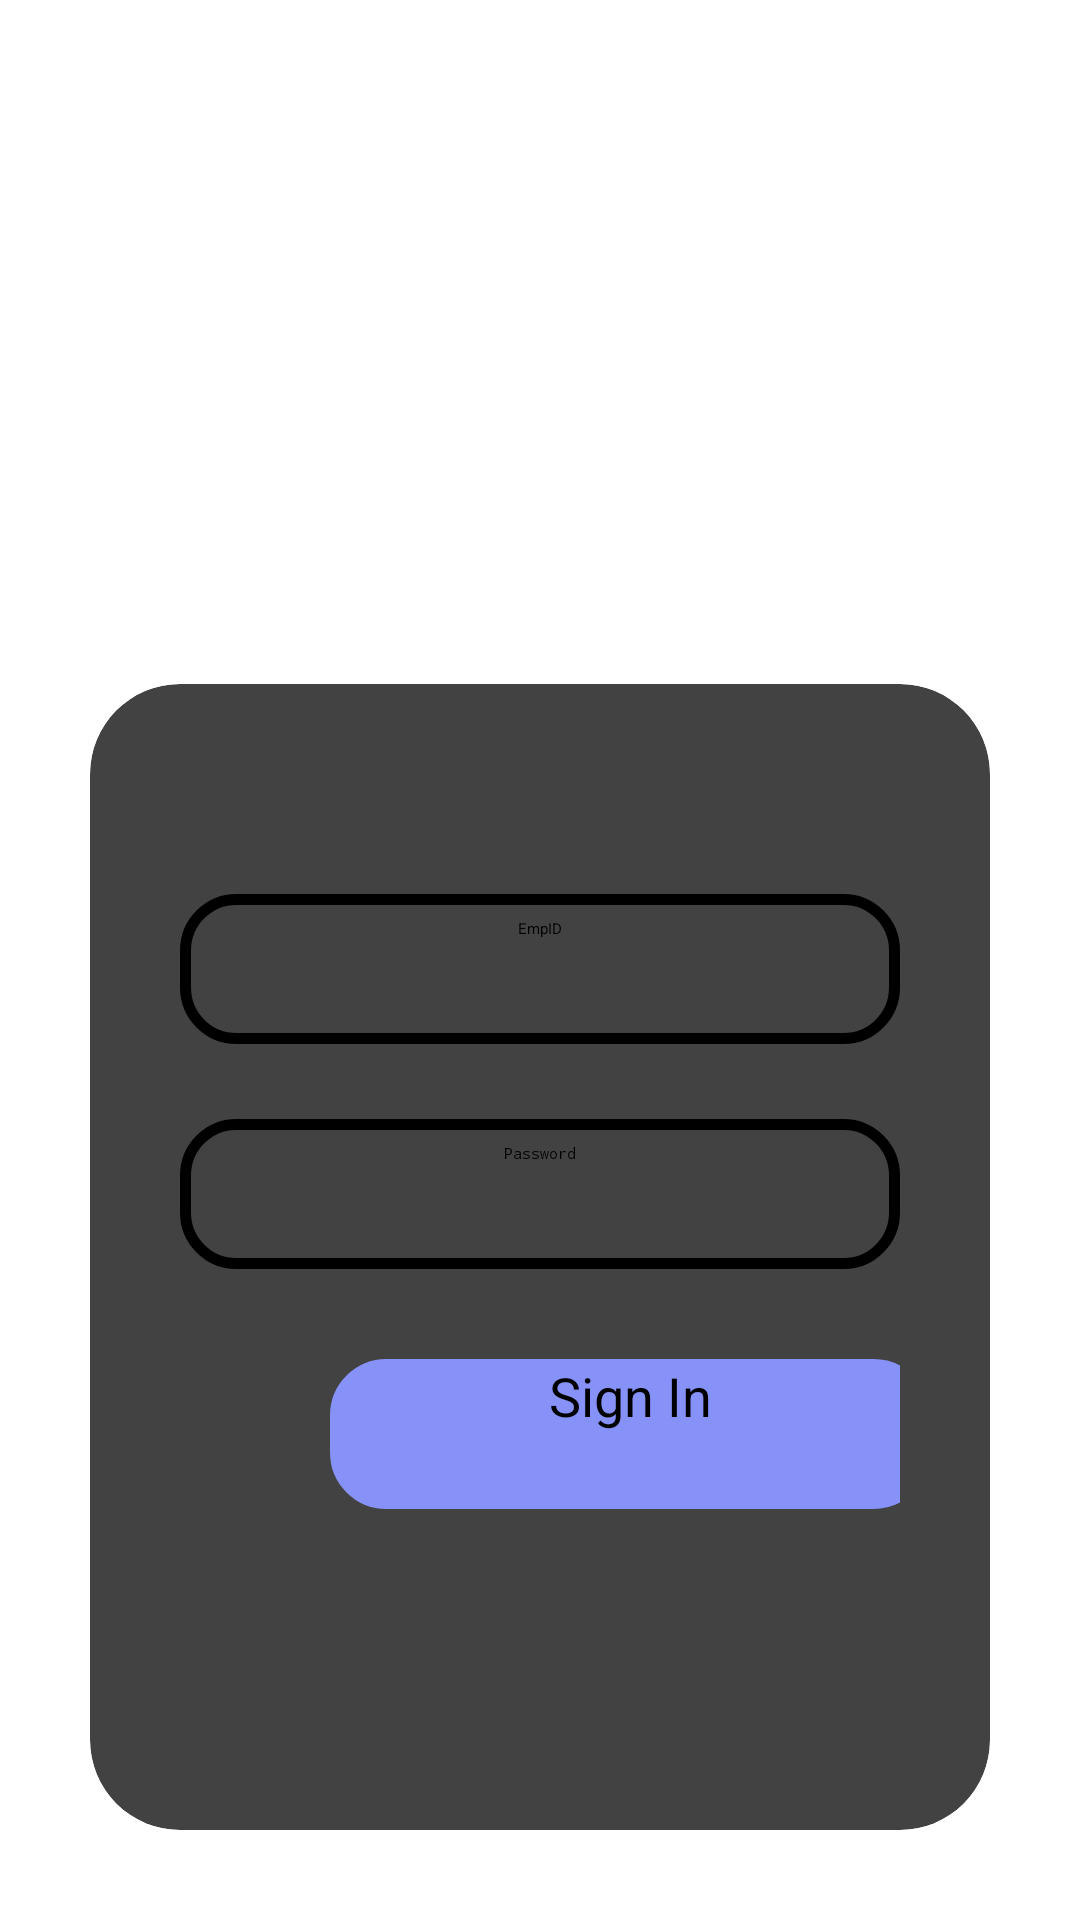

Reconstruct the res/layout file that produces this screen, plus the resources it refers to.
<!-- AndroidManifest.xml: application theme Theme.CovalsysTraining -->
<!-- res/layout/login_activity.xml -->
<?xml version="1.0" encoding="utf-8"?>
<LinearLayout
    xmlns:android="http://schemas.android.com/apk/res/android"
    xmlns:app="http://schemas.android.com/apk/res-auto"
    xmlns:tools="http://schemas.android.com/tools"
    xmlns:card_view="http://schemas.android.com/apk/res-auto"
    android:layout_width="match_parent"
    android:layout_height="match_parent"
    android:orientation="vertical"
    android:gravity="bottom"
    android:background="@drawable/c1_logo"
    tools:context=".LoginActivity">


    <androidx.cardview.widget.CardView
        android:layout_width="match_parent"
        android:layout_height="wrap_content"
        android:layout_gravity="center"
        android:background="@drawable/round_outline"
        android:layout_marginStart="30dp"
        android:layout_marginTop="30dp"
        android:layout_marginEnd="30dp"
        android:layout_marginBottom="30dp"
        app:cardCornerRadius="30dp"
        app:cardElevation="20dp">

        <LinearLayout
            android:layout_width="match_parent"
            android:layout_height="382dp"
            android:orientation="vertical"
            android:padding="30dp">

            <EditText
                android:id="@+id/empid"
                android:layout_width="match_parent"
                android:layout_height="50dp"
                android:layout_marginTop="40dp"
                android:background="@drawable/round_outline"
                android:drawablePadding="8dp"
                android:hint="EmpID"
                android:padding="8dp"
                android:textAlignment="center"
                android:textColor="@color/black"
                android:textColorHighlight="@color/cardview_dark_background" />

            <EditText
                android:id="@+id/password"
                android:layout_width="match_parent"
                android:layout_height="50dp"
                android:layout_marginTop="25dp"
                android:drawablePadding="8dp"
                android:hint="Password"
                android:background="@drawable/round_outline"
                android:inputType="textPassword"
                android:padding="8dp"
                android:textAlignment="center"
                android:textColor="@color/black"
                android:textColorHighlight="@color/cardview_dark_background" />

            <Button
                android:id="@+id/login"
                android:layout_width="200dp"
                android:layout_height="50dp"
                android:layout_marginTop="30dp"
                android:layout_marginStart="50dp"
                android:background="@drawable/round_outline"
                android:backgroundTint="@color/purple"
                android:text="Sign In"
                android:textAlignment="center"
                android:textSize="18sp"
                app:cornerRadius="20dp" />
        </LinearLayout>

    </androidx.cardview.widget.CardView>

</LinearLayout>
<!-- resources referenced by this layout -->
<resources>
  <color name="black">#FF000000</color>
  <color name="purple">#8692f7</color>
  <!-- drawable round_outline (drawable) -->
  <?xml version="1.0" encoding="utf-8"?>
  <shape xmlns:android="http://schemas.android.com/apk/res/android">
  
      <stroke android:color="@color/black"
          android:width="3.5dp">
      </stroke>
      <corners
          android:radius="17dp">
      </corners>
  
  </shape>
  <style name="Theme.CovalsysTraining" parent="Theme.MaterialComponents.DayNight.DarkActionBar">
          
          <item name="colorPrimary">@color/purple_200</item>
          <item name="colorPrimaryVariant">@color/purple_700</item>
          <item name="colorOnPrimary">@color/black</item>
          
          <item name="colorSecondary">@color/teal_200</item>
          <item name="colorSecondaryVariant">@color/teal_200</item>
          <item name="colorOnSecondary">@color/black</item>
          
          <item name="android:statusBarColor">?attr/colorPrimaryVariant</item>
          
      </style>
  <color name="purple_200">#FFBB86FC</color>
  <color name="purple_700">#FF3700B3</color>
  <color name="teal_200">#FF03DAC5</color>
</resources>
